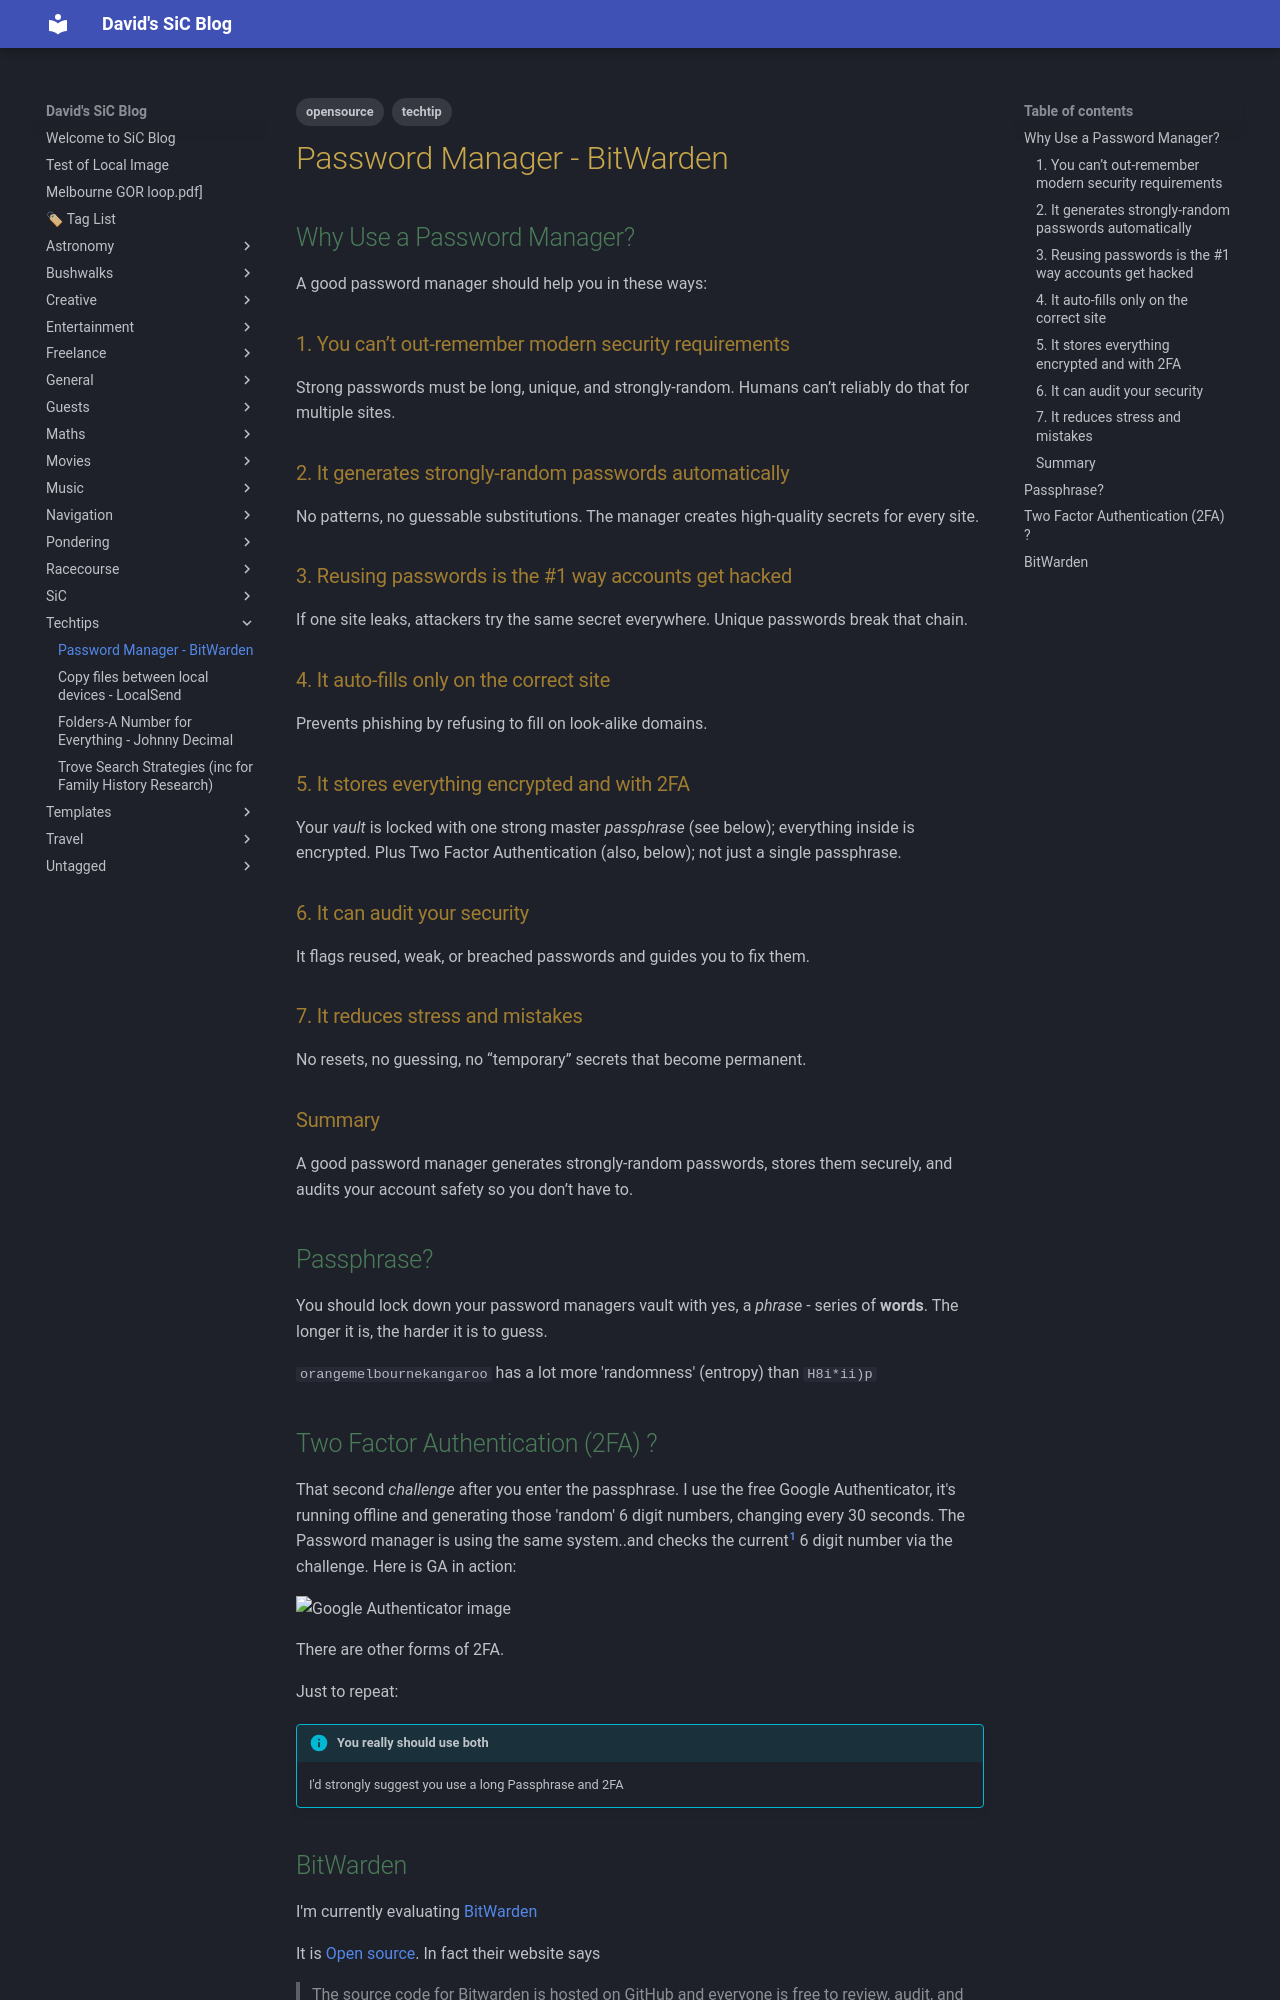

repository: dwids/dwids.github.io · page: Techtips/BitWarden/index.html · generator: mkdocs

---
title: Password Manager - BitWarden
date: 2026-03-18
tags:
  - techtip
  - opensource
draft: false

---



## Why Use a Password Manager? 

A good password manager should help you in these ways:

### 1. You can’t out‑remember modern security requirements
Strong passwords must be long, unique, and strongly‑random. Humans can’t reliably do that for multiple sites.

### 2. It generates strongly‑random passwords automatically
No patterns, no guessable substitutions. The manager creates high‑quality secrets for every site.

### 3. Reusing passwords is the #1 way accounts get hacked
If one site leaks, attackers try the same secret everywhere. Unique passwords break that chain.

### 4. It auto‑fills only on the correct site
Prevents phishing by refusing to fill on look‑alike domains.

### 5. It stores everything encrypted and with 2FA
Your *vault* is locked with one strong master *passphrase* (see below); everything inside is encrypted. Plus Two Factor Authentication (also, below); not just a single passphrase.  

### 6. It can audit your security
It flags reused, weak, or breached passwords and guides you to fix them.

### 7. It reduces stress and mistakes
No resets, no guessing, no “temporary” secrets that become permanent.

### Summary
A good password manager generates strongly‑random passwords, stores them securely, and audits your account safety so you don’t have to.


## Passphrase?

You should lock down your password managers vault with yes, a *phrase* - series of **words**. The longer it is, the harder it is to guess.

`orangemelbournekangaroo` has a lot more 'randomness' (entropy) than `H8i*ii)p`

## Two Factor Authentication (2FA) ?

That second *challenge* after you enter the passphrase. I use the free Google Authenticator, it's running offline and generating those 'random' 6 digit numbers, changing every 30 seconds. The Password manager is using the same system..and checks the current[^1] 6 digit number via the challenge.   Here is GA in action:

![Google Authenticator image](https://upload.wikimedia.org/wikipedia/en/thumb/2/2d/Google_Authenticator_screenshot_%282023%29.jpg/120px-Google_Authenticator_screenshot_%282023%29.jpg)

[^1]: The technology is Time-Based One Time Passwords. It uses the current time (UTC nee Greenwich) as input to generate the 6 digit nbr.

There are other forms of 2FA.

Just to repeat:

> [!info] You really should use both
> I'd strongly suggest you use a long Passphrase and 2FA
